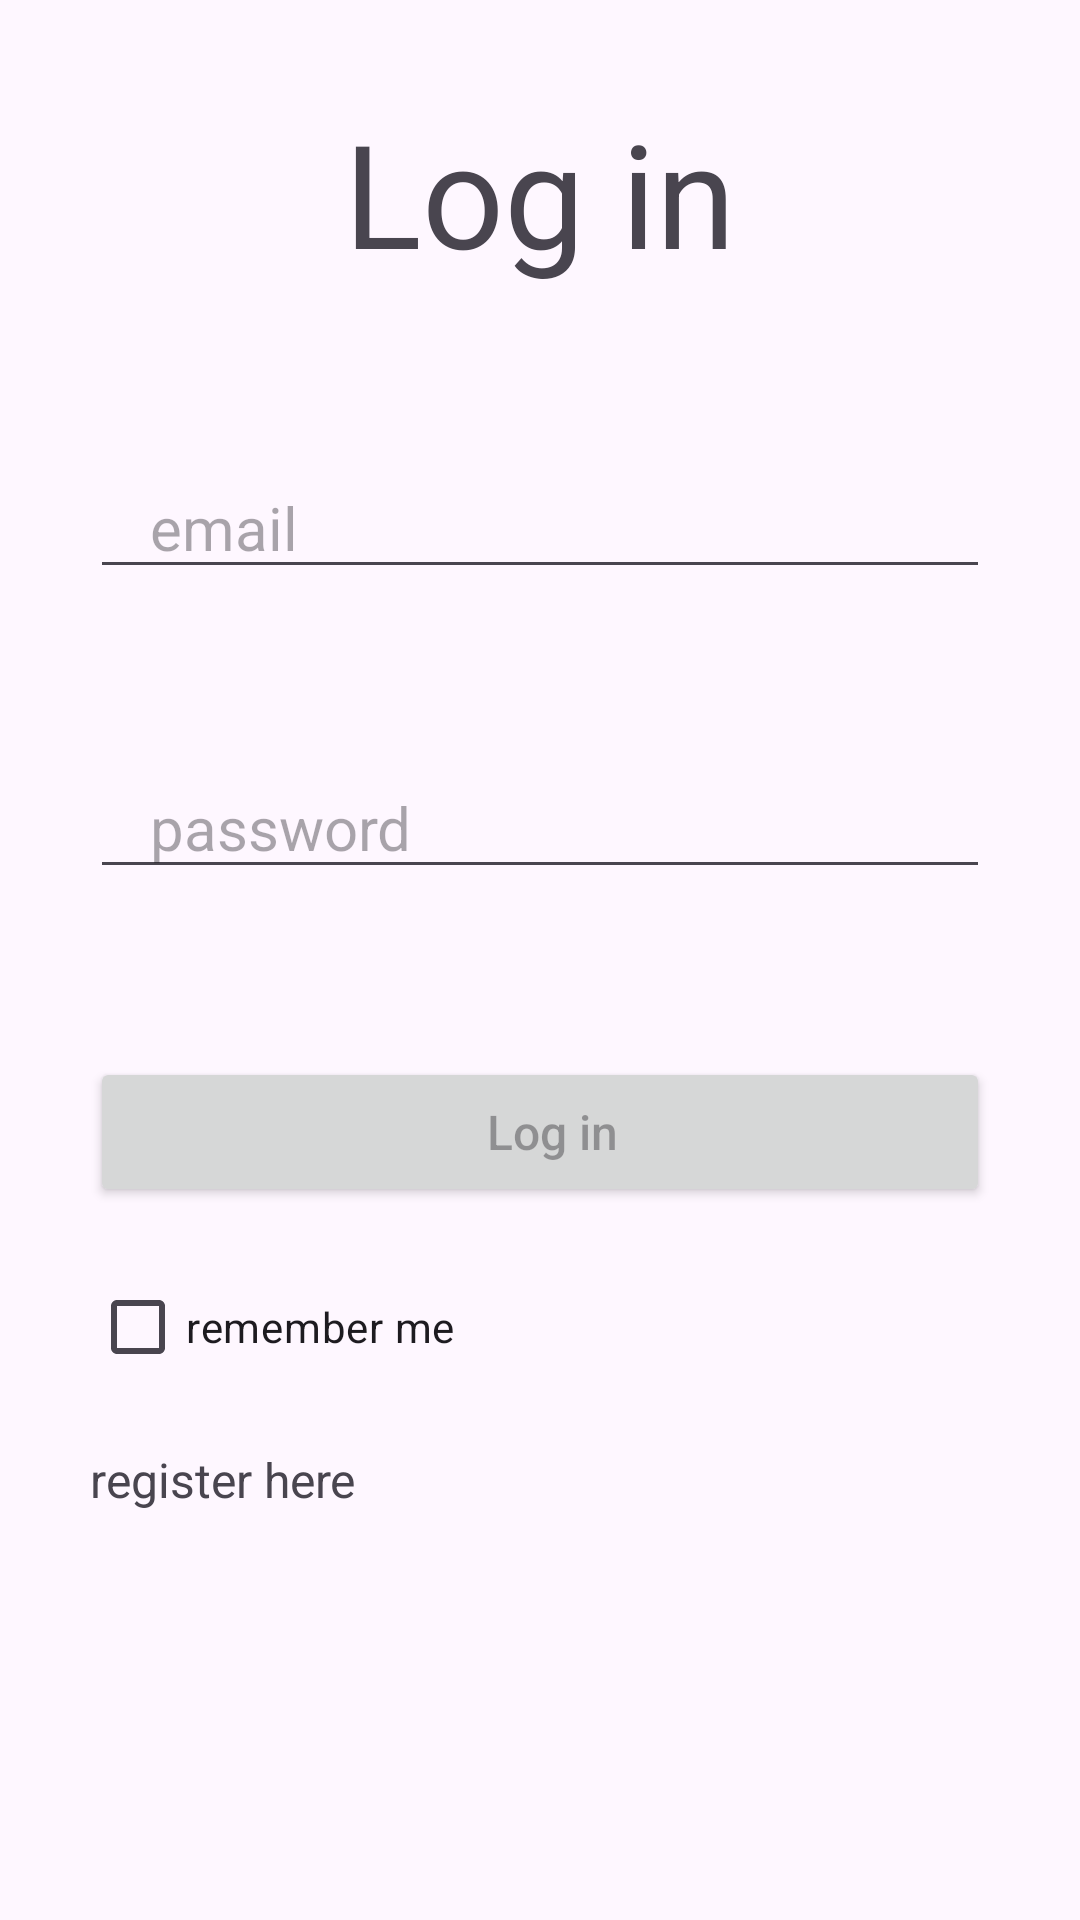

Android layout source for this screen:
<!-- AndroidManifest.xml: application theme Theme.Homework17Revised2 -->
<!-- res/layout/fragment_login.xml -->
<?xml version="1.0" encoding="utf-8"?>
<androidx.appcompat.widget.LinearLayoutCompat xmlns:android="http://schemas.android.com/apk/res/android"
    xmlns:tools="http://schemas.android.com/tools"
    android:layout_width="match_parent"
    android:layout_height="match_parent"
    android:layout_gravity="center"
    android:orientation="vertical">

    <androidx.appcompat.widget.AppCompatTextView
        android:layout_width="match_parent"
        android:layout_height="wrap_content"
        android:layout_marginTop="32dp"
        android:gravity="center"
        android:text="@string/log_in"
        android:textSize="48sp" />

    <androidx.appcompat.widget.AppCompatEditText
        android:id="@+id/et_email"
        android:layout_width="match_parent"
        android:layout_height="wrap_content"
        android:layout_marginStart="30dp"
        android:layout_marginTop="56dp"
        android:layout_marginEnd="30dp"
        android:hint="@string/email"
        android:paddingStart="20dp"
        android:textSize="20sp"
        tools:ignore="RtlSymmetry" />

    <androidx.appcompat.widget.AppCompatEditText
        android:id="@+id/et_password"
        android:layout_width="match_parent"
        android:layout_height="wrap_content"
        android:layout_marginStart="30dp"
        android:layout_marginTop="56dp"
        android:layout_marginEnd="30dp"
        android:hint="@string/password"
        android:paddingStart="20dp"
        android:textSize="20sp"
        tools:ignore="RtlSymmetry" />

    <androidx.appcompat.widget.AppCompatButton
        android:id="@+id/btn_login"
        android:layout_width="match_parent"
        android:layout_height="50dp"
        android:layout_marginStart="30dp"
        android:layout_marginTop="56dp"
        android:layout_marginEnd="30dp"
        android:hint="@string/log_in"
        android:paddingStart="20dp"
        android:textSize="16sp"
        tools:ignore="RtlSymmetry" />

    <androidx.appcompat.widget.AppCompatCheckBox
        android:id="@+id/btn_remember_me"
        android:layout_width="match_parent"
        android:layout_height="wrap_content"
        android:layout_marginStart="30dp"
        android:layout_marginTop="16dp"
        android:text="@string/remember_me" />

    <androidx.appcompat.widget.AppCompatTextView
        android:id="@+id/btn_register"
        android:layout_width="match_parent"
        android:layout_height="wrap_content"
        android:layout_marginStart="30dp"
        android:layout_marginTop="16dp"
        android:layout_marginEnd="30dp"
        android:text="@string/register_here"
        android:textSize="16sp" />

</androidx.appcompat.widget.LinearLayoutCompat>
<!-- resources referenced by this layout -->
<resources>
  <string name="email">email</string>
  <string name="log_in">Log in</string>
  <string name="password">password</string>
  <string name="register_here">register here</string>
  <string name="remember_me">remember me</string>
  <style name="Theme.Homework17Revised2" parent="Base.Theme.Homework17Revised2" />
  <style name="Base.Theme.Homework17Revised2" parent="Theme.Material3.DayNight.NoActionBar">
          
          
      </style>
</resources>
